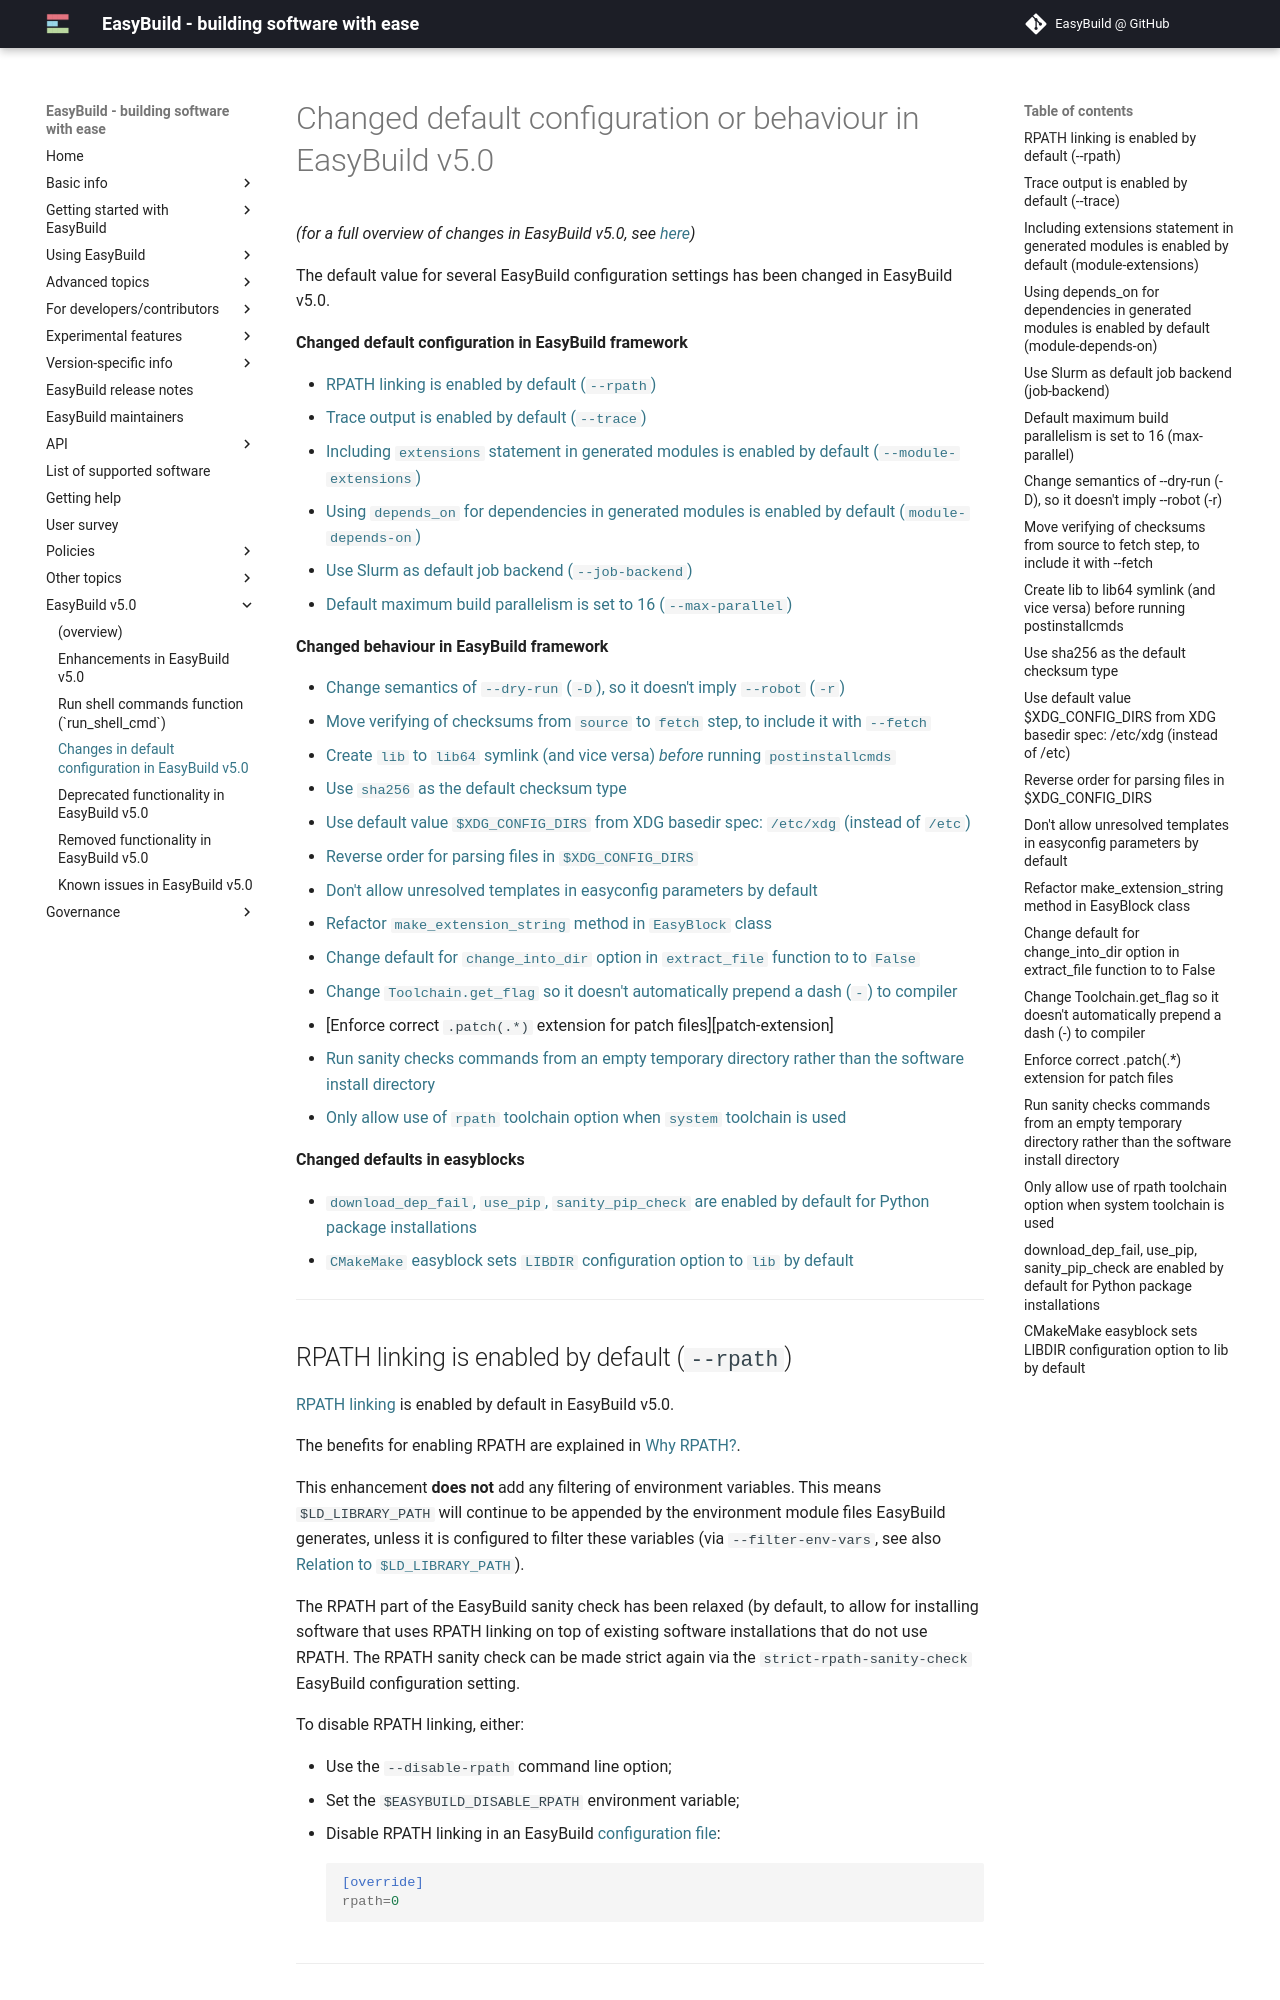

repository: easybuilders/easybuild-docs · page: easybuild-v5/changes/index.html · generator: mkdocs

# Changed default configuration or behaviour in EasyBuild v5.0

*(for a full overview of changes in EasyBuild v5.0, see [here](index.md))*

The default value for several EasyBuild configuration settings has been changed in EasyBuild v5.0.

**Changed default configuration in EasyBuild framework**

- [RPATH linking is enabled by default (`--rpath`)][rpath]
- [Trace output is enabled by default (`--trace`)][trace]
- [Including `extensions` statement in generated modules is enabled by default (`--module-extensions`)][module-extensions]
- [Using `depends_on` for dependencies in generated modules is enabled by default (`module-depends-on`)][module-depends-on]
- [Use Slurm as default job backend (`--job-backend`)][job-backend]
- [Default maximum build parallelism is set to 16 (`--max-parallel`)][max-parallel-16]

**Changed behaviour in EasyBuild framework**

- [Change semantics of `--dry-run` (`-D`), so it doesn't imply `--robot` (`-r`)][dry-run-robot]
- [Move verifying of checksums from `source` to `fetch` step, to include it with `--fetch`][verifying-checksums]
- [Create `lib` to `lib64` symlink (and vice versa) *before* running `postinstallcmds`][lib-lib64-symlink]
- [Use `sha256` as the default checksum type][sha256]
- [Use default value `$XDG_CONFIG_DIRS` from XDG basedir spec: `/etc/xdg` (instead of `/etc`)][XDG_CONFIG_DIRS_default]
- [Reverse order for parsing files in `$XDG_CONFIG_DIRS`][XDG_CONFIG_DIRS_order]
- [Don't allow unresolved templates in easyconfig parameters by default][unresolved-templates]
- [Refactor `make_extension_string` method in `EasyBlock` class][make_extension_string]
- [Change default for `change_into_dir` option in `extract_file` function to to `False`][extract_file]
- [Change `Toolchain.get_flag` so it doesn't automatically prepend a dash (`-`) to compiler][toolchain-get-flag-dash]
- [Enforce correct `.patch(.*)` extension for patch files][patch-extension]
- [Run sanity checks commands from an empty temporary directory rather than the software install directory][sanity-check-commands]
- [Only allow use of `rpath` toolchain option when `system` toolchain is used][system-toolchain-options]

**Changed defaults in easyblocks**

- [`download_dep_fail`, `use_pip`, `sanity_pip_check` are enabled by default for Python package installations][python-pkgs-defaults]
- [`CMakeMake` easyblock sets `LIBDIR` configuration option to `lib` by default][cmakemake-libdir]

---
